Run: headless pygame with SDL's dummy video driver; simulated clock (each Clock.tick advances the game by its frame time, no real sleeping); random seed 0; keys injected as events and as key.get_pressed() state; mouse plan: one left click at the window centre at the start of phase 2, then a move to the lower-right quarter at the start of phase 3.
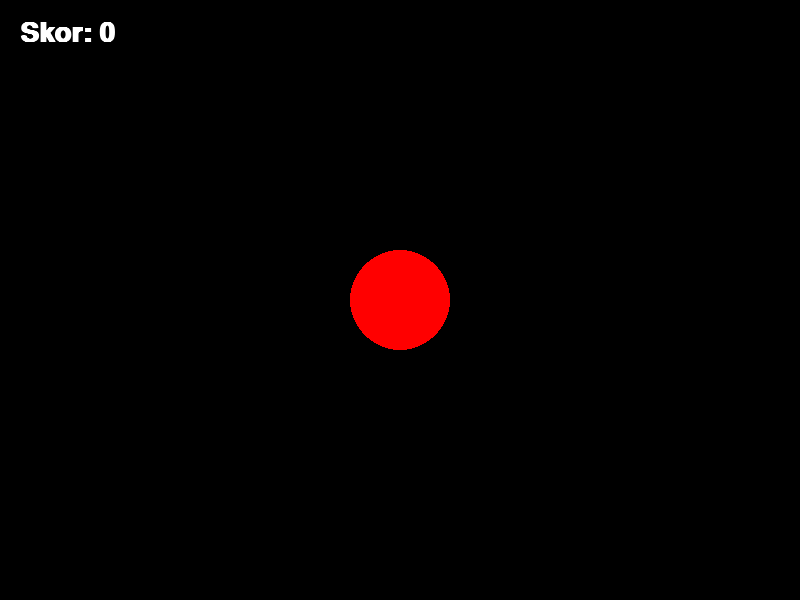
Frame 1 of 4 · flips 1–60 · no input
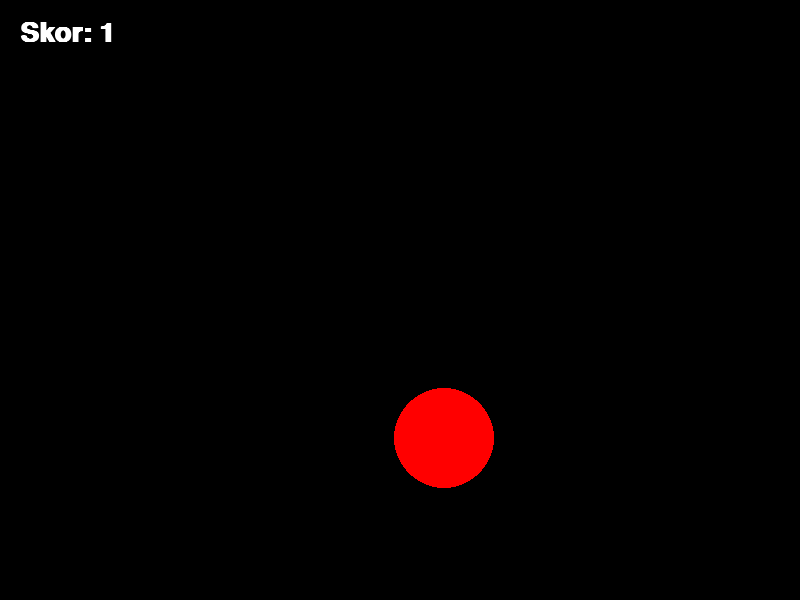
Frame 2 of 4 · flips 61–180 · clicked the window centre · tapped SPACE, RETURN · held RIGHT (→), D
Frame 3 of 4 · flips 181–300 · moved the mouse to the lower-right quarter · held DOWN (↓), S · screen unchanged from frame 2, image omitted
Frame 4 of 4 · flips 301–420 · held LEFT (←), A, UP (↑), W · screen unchanged from frame 3, image omitted

The pygame program that drew these frames:

import pygame
import random
pygame.init()

#mengatur Layar
WIDTH, HEIGHT = 800, 600
screen = pygame.display.set_mode((WIDTH, HEIGHT))
pygame.display.set_caption("Simple Game")

#Variabel Warna, RGB Color Schema
WHITE = (255, 255, 255)
RED = (255, 0, 0)
GREEN = (0, 255, 0)
BLUE = (0, 0, 255)
YELLOW = (255, 255, 0)
BLACK = (0, 0, 0)

#Game Variable 
score =0
running = True
circle_pos = [400, 300]
circle_radius = 50

#Font untuk Skor
font= pygame.font.SysFont("Times New Roman", 40, bold=True)

#Looping Utama, Buat Game
while running:
    for event in pygame.event.get():
        if event.type == pygame.QUIT:
            running = False

        if event.type == pygame.MOUSEBUTTONDOWN:
            mouse_pos= event.pos

            distance =((mouse_pos[0]-circle_pos[0])**2 + (mouse_pos[1]-circle_pos[1])**2)**0.5
            if distance < circle_radius:
                score += 1
   
                circle_pos[0] = random.randint(50, WIDTH-50)
                circle_pos[1] = random.randint(50, HEIGHT-50)
    

    #Mengisi Layar dengan Warna Putih
    screen.fill(BLACK)

    pygame.draw.circle(screen, RED, (circle_pos[0], circle_pos[1]), circle_radius)  # Lingkaran Merah
    score_text = font.render(f"Skor: {score}", True, WHITE)
    screen.blit(score_text, (20, 20))

    pygame.display.flip()

pygame.quit()
